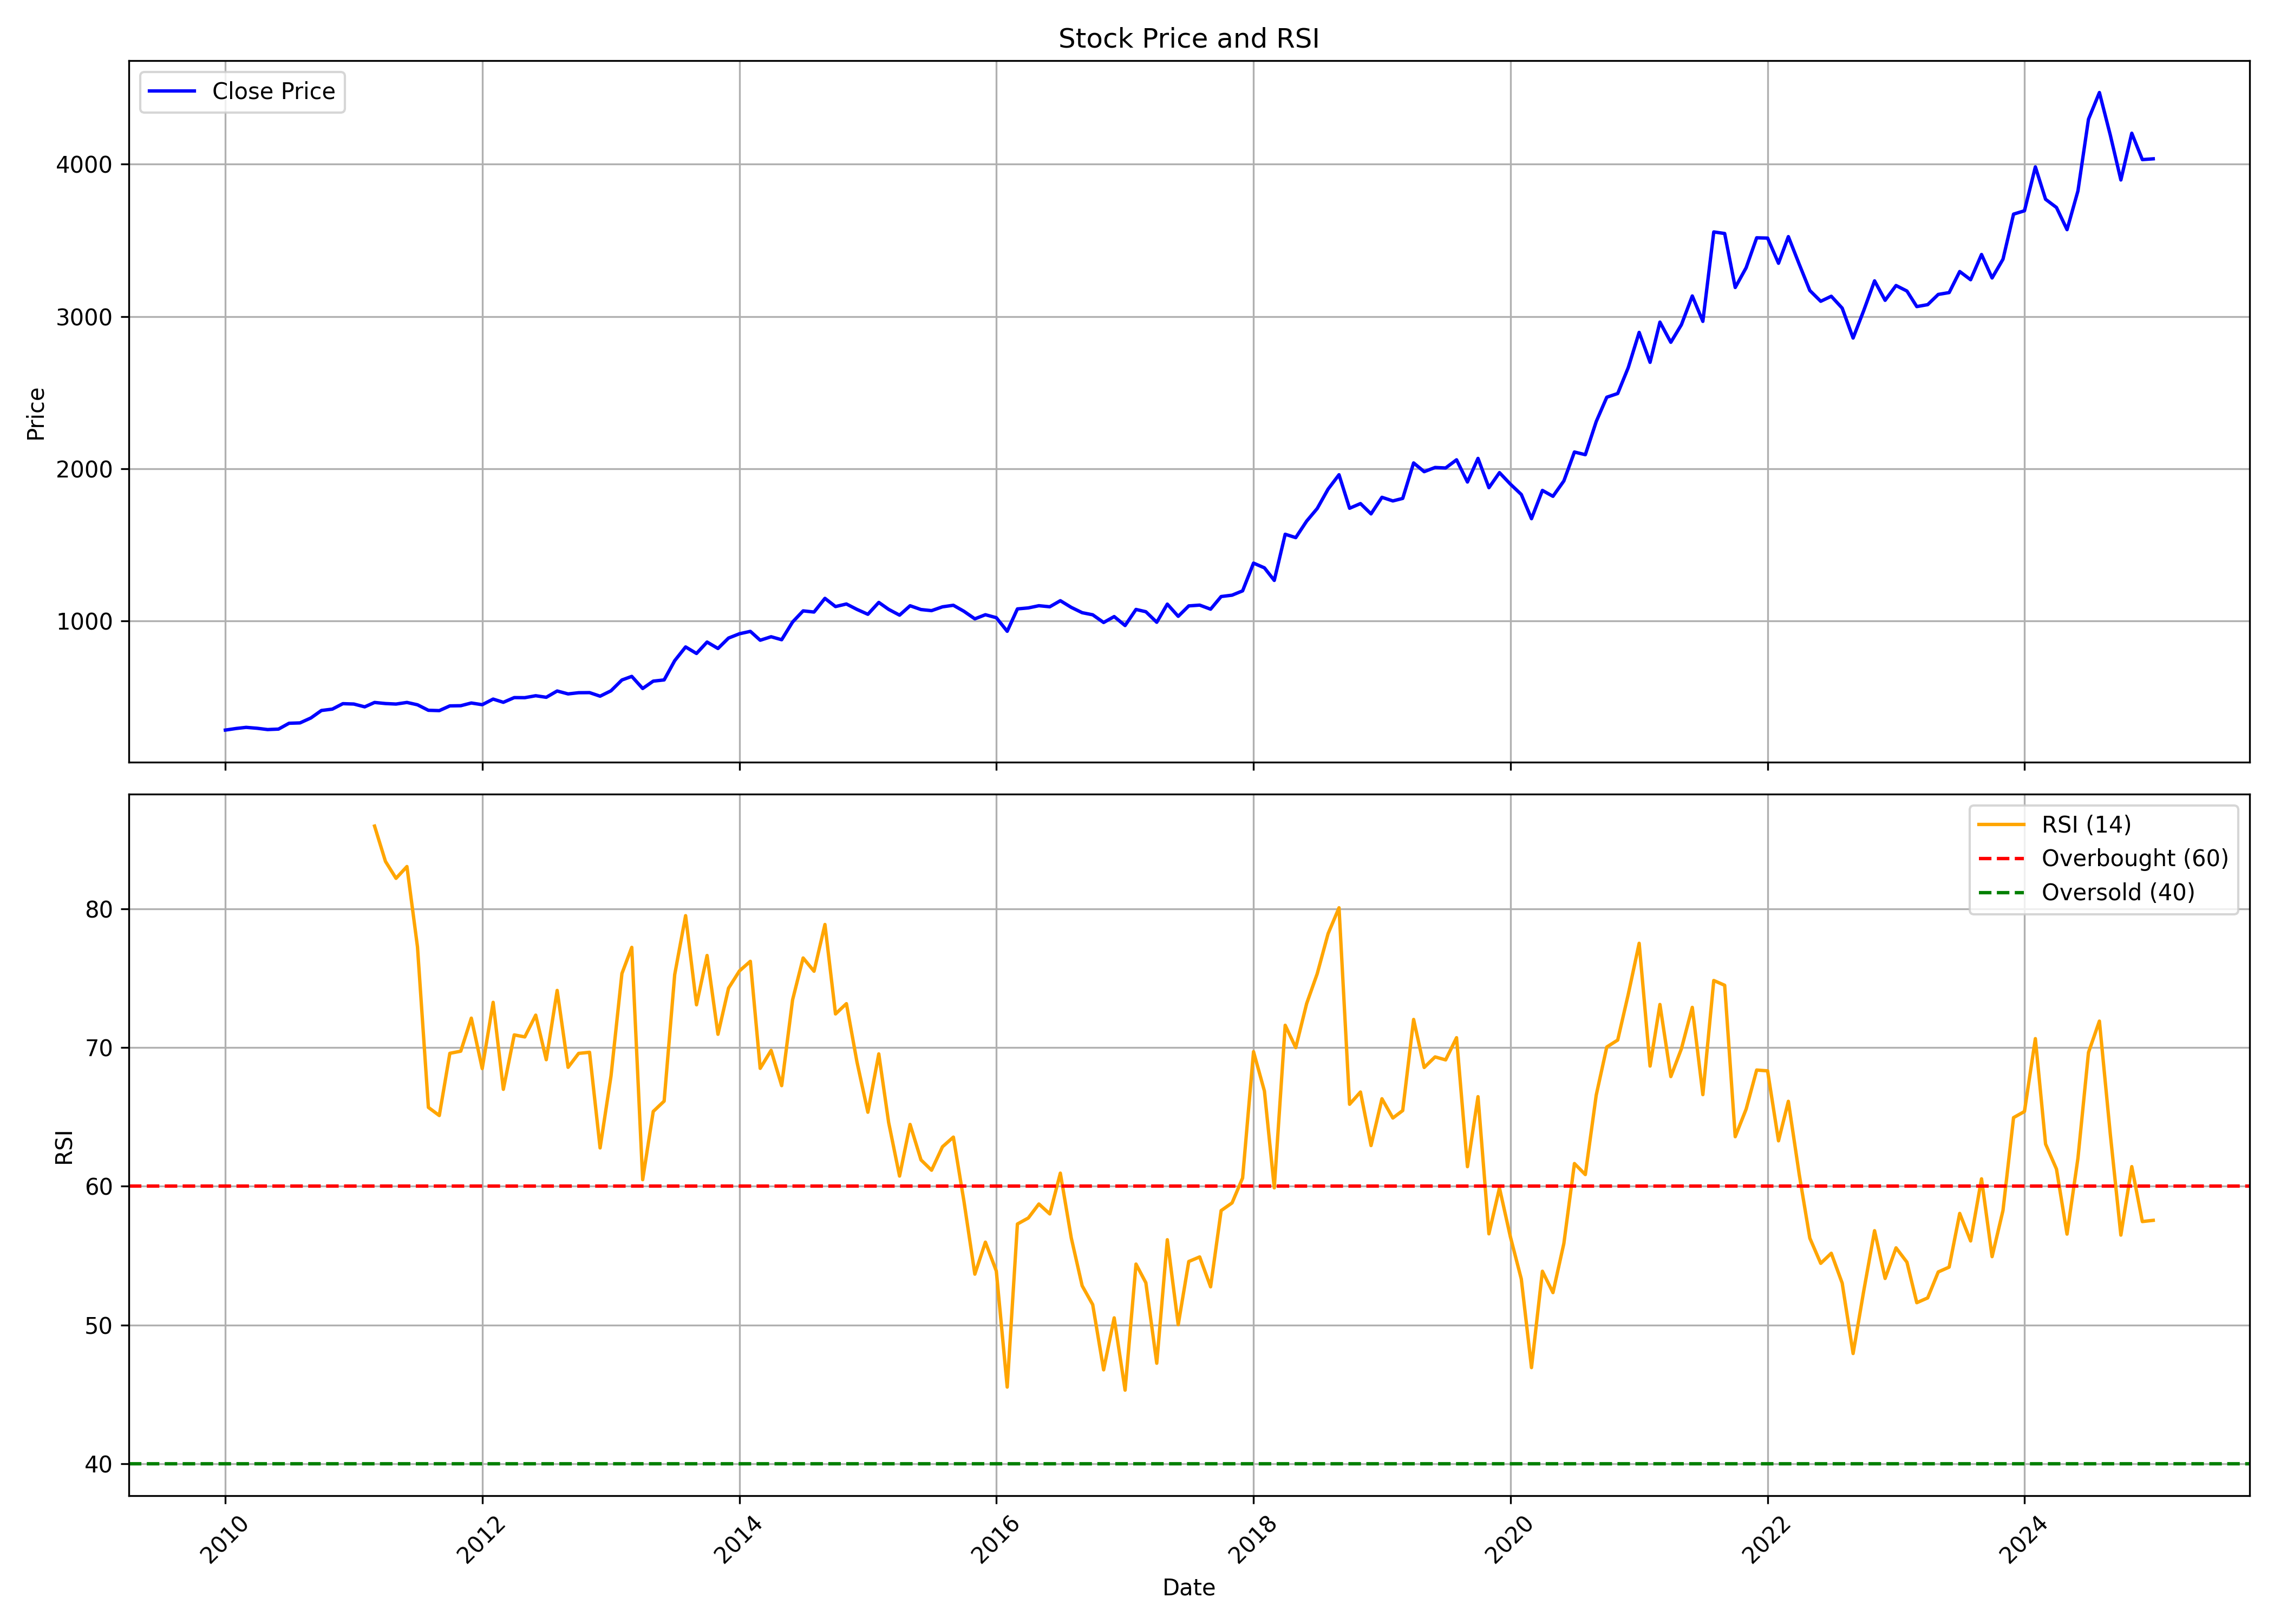

The data file committed next to this chart (first rows):
, date, symbol, open, high, low, close, volume, rsi
0, 2010-01-01, TCS, 287.1, 317.8, 267, 282.2, 111670096, 
1, 2010-02-01, TCS, 282.3, 299.3, 272.2, 292.8, 54282810, 
2, 2010-03-01, TCS, 292.8, 325.2, 290.2, 300.1, 74838560, 
3, 2010-04-01, TCS, 302.3, 320.9, 290.4, 294.2, 93376066, 
4, 2010-05-01, TCS, 292.6, 324, 263.4, 285.6, 63786312, 
5, 2010-06-01, TCS, 285.6, 305.2, 280.6, 288.7, 54347776, 
6, 2010-07-01, TCS, 292, 334.8, 282.6, 327, 78910160, 
7, 2010-08-01, TCS, 329, 345.4, 323.4, 329.3, 55141156, 
8, 2010-09-01, TCS, 328.6, 374.7, 325.9, 361.8, 70894688, 
9, 2010-10-01, TCS, 361.8, 418.8, 339.2, 410.9, 74402284, 
10, 2010-11-01, TCS, 410.6, 432.4, 389.9, 419.9, 52248874, 
11, 2010-12-01, TCS, 416.1, 461.4, 410, 455.8, 56704742, 
12, 2011-01-01, TCS, 456.3, 477.1, 425.4, 453.4, 71709466, 
13, 2011-02-01, TCS, 456.3, 469.6, 413.6, 434.9, 71496466, 
14, 2011-03-01, TCS, 435.9, 469.2, 414.1, 463.7, 71696100, 85.97
15, 2011-04-01, TCS, 464.1, 488.4, 446.5, 456.6, 74530282, 83.43
16, 2011-05-01, TCS, 458.3, 463.5, 434, 453.2, 42229286, 82.21
17, 2011-06-01, TCS, 453.2, 472, 414.4, 463.8, 62408962, 83.06
18, 2011-07-01, TCS, 472.4, 475.2, 438.6, 448.4, 65778624, 77.26
19, 2011-08-01, TCS, 451.7, 454.7, 356.6, 412.2, 90908646, 65.69
20, 2011-09-01, TCS, 412.2, 424.9, 383.1, 410.1, 83728068, 65.1
21, 2011-10-01, TCS, 403.3, 456.3, 401.4, 441.2, 81270134, 69.59
22, 2011-11-01, TCS, 439.3, 458.3, 412.8, 442.3, 49110028, 69.74
23, 2011-12-01, TCS, 452, 474.6, 441.9, 460.2, 53522314, 72.12
24, 2012-01-01, TCS, 460.3, 479.7, 414.5, 449, 83449324, 68.49
25, 2012-02-01, TCS, 449, 509.3, 440.6, 485.8, 56845398, 73.26
26, 2012-03-01, TCS, 486.3, 487.8, 442, 464.7, 62311588, 66.99
27, 2012-04-01, TCS, 465.2, 497, 416.5, 495.6, 77519054, 70.92
28, 2012-05-01, TCS, 497, 515, 474.8, 495.1, 71222046, 70.77
29, 2012-06-01, TCS, 493, 511.7, 475.6, 507.9, 40116886, 72.34
30, 2012-07-01, TCS, 511.8, 513.8, 470.3, 497.6, 63937164, 69.13
31, 2012-08-01, TCS, 496.6, 557.1, 488.6, 539, 35416802, 74.12
32, 2012-09-01, TCS, 541.5, 577.6, 505.9, 519.8, 60426644, 68.58
33, 2012-10-01, TCS, 519.5, 535.5, 423.2, 527.7, 36891286, 69.58
34, 2012-11-01, TCS, 528.7, 542, 505, 528.3, 27664660, 69.66
35, 2012-12-01, TCS, 528.7, 531.5, 481.3, 504.9, 51445728, 62.77
36, 2013-01-01, TCS, 509.4, 562.9, 504.7, 540.4, 72807950, 67.95
37, 2013-02-01, TCS, 541.6, 614.5, 540.8, 611.3, 53279530, 75.34
38, 2013-03-01, TCS, 610.5, 643.8, 600.8, 635, 53438672, 77.23
39, 2013-04-01, TCS, 630.6, 634.7, 550.1, 555.5, 67258384, 60.48
40, 2013-05-01, TCS, 555.5, 615.5, 553.5, 603.8, 52107158, 65.4
41, 2013-06-01, TCS, 606.1, 622.5, 556.4, 611.8, 57602648, 66.14
42, 2013-07-01, TCS, 614.7, 744.6, 595.6, 738.1, 57188856, 75.26
43, 2013-08-01, TCS, 737.6, 835.4, 690.8, 828.5, 60835374, 79.51
44, 2013-09-01, TCS, 823.1, 847.1, 771.8, 785.6, 61485930, 73.09
45, 2013-10-01, TCS, 787.3, 920.5, 781, 860.6, 61919532, 76.64
46, 2013-11-01, TCS, 861.5, 877.1, 804.4, 818.4, 36357132, 70.96
47, 2013-12-01, TCS, 814.6, 892.1, 809.7, 886.9, 40673516, 74.29
48, 2014-01-01, TCS, 890.1, 973.7, 876.7, 915, 66137366, 75.53
49, 2014-02-01, TCS, 908.9, 932.6, 852.9, 930.9, 45670390, 76.22
50, 2014-03-01, TCS, 929.2, 940.4, 822.7, 872.5, 64102864, 68.5
51, 2014-04-01, TCS, 877.4, 926, 859, 895.5, 50211136, 69.8
52, 2014-05-01, TCS, 895.5, 921.7, 817.9, 875.9, 62287858, 67.26
53, 2014-06-01, TCS, 877, 996, 841, 992.1, 47278736, 73.44
54, 2014-07-01, TCS, 998.9, 1080, 964.3, 1065, 37681358, 76.46
55, 2014-08-01, TCS, 1080, 1085, 1019, 1058, 37398676, 75.51
56, 2014-09-01, TCS, 1059, 1167, 1054, 1148, 38972334, 78.88
57, 2014-10-01, TCS, 1154, 1191, 1013, 1094, 52122622, 72.43
58, 2014-11-01, TCS, 1113, 1131, 1072, 1111, 32515954, 73.17
59, 2014-12-01, TCS, 1114, 1139, 985.5, 1075, 44578912, 68.97
... 121 more rows
